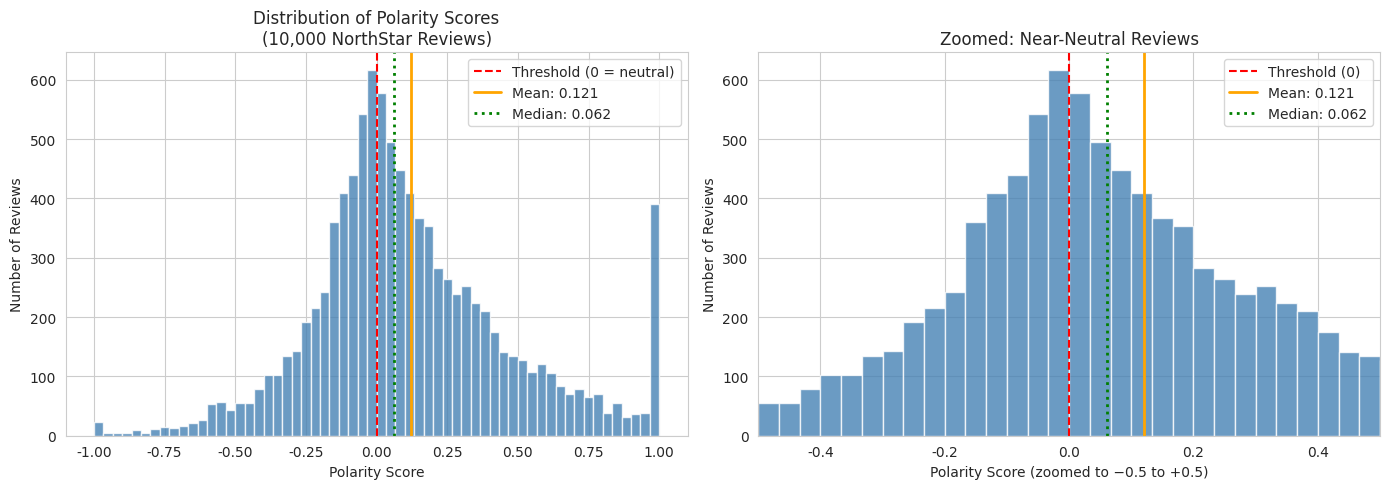

Write the Python code that produced this figure.
# Setup — run this cell first
import numpy as np                # numpy = fast maths on lists of numbers
import pandas as pd               # pandas = tool for working with tables of data
import matplotlib.pyplot as plt   # matplotlib = tool for drawing charts
import seaborn as sns             # seaborn = prettier chart styling
import warnings                   # lets us hide harmless warning messages

warnings.filterwarnings("ignore")   # hide harmless warnings so output stays clean
np.random.seed(42)                # fix the randomness so everyone gets the same result
sns.set_style('whitegrid')        # light grid background for charts
plt.rcParams['figure.figsize'] = (10, 5)   # default chart size
print("✅ Libraries loaded — you're ready to go!")


# Recreate Sarah's polarity score data (same seed as 02_distributions.ipynb)
# Polarity: -1 = very negative, +1 = very positive
# Real review data tends to be right-skewed —
# most reviews are mildly positive, with a long tail of glowing reviews.
# A smaller cluster of negative reviews lives below zero.

np.random.seed(42)

# Generate synthetic polarity scores: 60% positive, right-skewed
# Positive reviews: long-tailed exponential — many mildly positive, a few very positive
# Negative reviews: tighter spread closer to zero
positive = np.random.exponential(scale=0.35, size=6_000)
positive = np.clip(positive, 0.001, 1.0)

negative = -np.random.exponential(scale=0.20, size=4_000)
negative = np.clip(negative, -1.0, -0.001)

polarity_scores = np.concatenate([positive, negative])
np.random.shuffle(polarity_scores)

# Create a DataFrame
reviews_df = pd.DataFrame({'polarity': polarity_scores})

# Add the binary label Sarah would have reported
reviews_df['label'] = reviews_df['polarity'].apply(lambda p: 'POSITIVE' if p > 0 else 'NEGATIVE')

# Show the headline number
positive_rate = (reviews_df['label'] == 'POSITIVE').mean()
print(f"Total reviews analysed: {len(reviews_df):,}")
print(f"Positive:  {(reviews_df['label']=='POSITIVE').sum():,} ({positive_rate:.1%})")
print(f"Negative:  {(reviews_df['label']=='NEGATIVE').sum():,} ({1-positive_rate:.1%})")
print()
print(f"This is what Sarah reported yesterday: {positive_rate:.0%} positive.")

# Plot the polarity score distribution
# Draw two charts side by side: the full picture, and a zoom near zero
fig, axes = plt.subplots(1, 2, figsize=(14, 5))

# Histogram of all polarity scores
ax1 = axes[0]
# hist = bar chart of how many reviews fall in each score range
ax1.hist(polarity_scores, bins=60, color='steelblue', edgecolor='white', alpha=0.8)
# axvline = draw a vertical marker line (threshold, mean, median)
ax1.axvline(x=0, color='red', linestyle='--', linewidth=1.5, label='Threshold (0 = neutral)')
ax1.axvline(x=polarity_scores.mean(), color='orange', linewidth=2, label=f'Mean: {polarity_scores.mean():.3f}')
ax1.axvline(x=np.median(polarity_scores), color='green', linewidth=2, linestyle=':', label=f'Median: {np.median(polarity_scores):.3f}')
ax1.set_xlabel('Polarity Score')
ax1.set_ylabel('Number of Reviews')
ax1.set_title("Distribution of Polarity Scores\n(10,000 NorthStar Reviews)")
ax1.legend()

# Zoomed view near the threshold
ax2 = axes[1]
ax2.hist(polarity_scores, bins=60, color='steelblue', edgecolor='white', alpha=0.8)
ax2.axvline(x=0, color='red', linestyle='--', linewidth=1.5, label='Threshold (0)')
ax2.axvline(x=polarity_scores.mean(), color='orange', linewidth=2, label=f'Mean: {polarity_scores.mean():.3f}')
ax2.axvline(x=np.median(polarity_scores), color='green', linewidth=2, linestyle=':', label=f'Median: {np.median(polarity_scores):.3f}')
ax2.set_xlim(-0.5, 0.5)
ax2.set_xlabel('Polarity Score (zoomed to −0.5 to +0.5)')
ax2.set_ylabel('Number of Reviews')
ax2.set_title('Zoomed: Near-Neutral Reviews')
ax2.legend()

plt.tight_layout()
plt.show()

print(f"\nMean polarity:   {polarity_scores.mean():.4f}")
print(f"Median polarity: {np.median(polarity_scores):.4f}")
print(f"Difference:      {polarity_scores.mean() - np.median(polarity_scores):.4f}")


# Compare mean vs median: which should Sarah report?
# Pull out the three headline statistics
mean_pol = polarity_scores.mean()
median_pol = np.median(polarity_scores)
std_pol = polarity_scores.std()

print("=== Summary Statistics ===")
print(f"  Mean polarity:    {mean_pol:.4f}")
print(f"  Median polarity:  {median_pol:.4f}")
print(f"  Std deviation:    {std_pol:.4f}")
print()
# Try three different cut-offs for "positive" and see how the answer moves
print(f"  Reviews with polarity > 0:    {(polarity_scores > 0).sum():,}  ({(polarity_scores > 0).mean():.1%})")
print(f"  Reviews with polarity > 0.1:  {(polarity_scores > 0.1).sum():,}  ({(polarity_scores > 0.1).mean():.1%})")
print(f"  Reviews with polarity > 0.3:  {(polarity_scores > 0.3).sum():,}  ({(polarity_scores > 0.3).mean():.1%})")
print()
print("Notice: the 'positive rate' changes dramatically depending on the threshold.")
print("Priya's question — 'is 60% really the right number?' — is even sharper than it sounds.")
